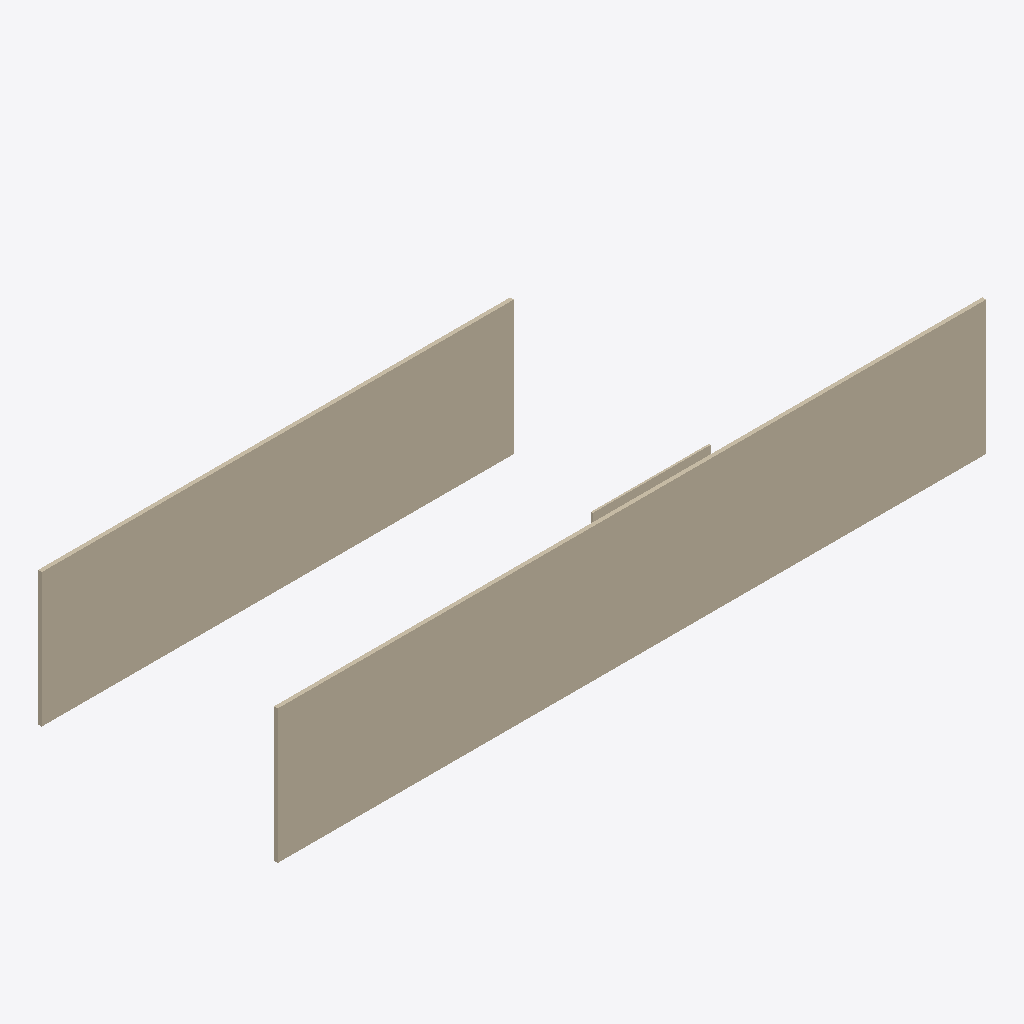
Isometric view of an IFC building model (IFC-SPF (STEP), schema IFC4, length unit metre), seen from the south-west, elements coloured by IFC class: 16 walls (beige).
Extent 36.0 m × 12.2 m × 6.8 m (x, y, z). Storeys (3): Térreo at 0.00 m; Pavimento Superior at 3.40 m; Cobertura at 6.80 m. Elements (16): 16 IfcWall.

HEADER;
FILE_DESCRIPTION(('ViewDefinition[DesignTransferView]'),'2;1');
FILE_NAME('/dev/null','2026-11-16T00:39:02+00:00',(''),(''),'IfcOpenShell 0.9.0.post1','IfcOpenShell 0.9.0.post1','Nobody');
FILE_SCHEMA(('IFC4'));
ENDSEC;
DATA;
#6=IFCPROJECT('2fM$7Pqsv18uyBgJc8_HMr',#5,'Escola SENAI - Bloco B (EXEMPLO FICTÍCIO)',$,$,$,$,(#15),#10);
#18=IFCSITE('2Os53UODL2d8p$41PKd2L9',#17,'Terreno - Unidade SENAI (exemplo)',$,$,$,$,$,$,$,$,$,$,$);
#20=IFCBUILDING('3AKY50CtL6$e0t5iSB6jKv',#19,'Bloco B - Salas de aula',$,$,$,$,$,$,$,$,$);
#22=IFCBUILDINGSTOREY('1EKIwFD$X5RQm39KBX68wH',#21,'Térreo',$,$,$,$,$,$,0.0);
#24=IFCBUILDINGSTOREY('1DwwPaR85ELQBz7x_P0fPK',#23,'Pavimento Superior',$,$,$,$,$,$,3.4);
#26=IFCBUILDINGSTOREY('3Eus8G1tfFuAqO3fIvyHQ6',#25,'Cobertura',$,$,$,$,$,$,6.8);
#446=IFCWALL('3bUXBSXoP4UOtT6Gy6hdbA',#445,'Parede externa S-03 (fachada sul)',$,$,#486,#457,$,$);
#153=IFCWALL('3qpqSXrhP4NBgCL3JUizDm',#152,'Parede externa T-03 (fachada sul)',$,$,#193,#164,$,$);
#67=IFCWALL('04ggiZqPv6WA3MhaboBnVU',#66,'Parede externa T-01 (fachada norte)',$,$,#109,#78,$,$);
#360=IFCWALL('20QMCqqS52ZR0uurnixP_w',#359,'Parede externa S-01 (fachada norte)',$,$,#402,#371,$,$);
#404=IFCWALL('2Z2swpdZb8oeyrK4m69GXt',#403,'Parede externa S-02 (fachada leste)',$,$,#444,#415,$,$);
#111=IFCWALL('1xjdRH$fn6AePa3qcdrryv',#110,'Parede externa T-02 (fachada leste)',$,$,#151,#122,$,$);
#530=IFCWALL('24tHPL0C90pB1ISg_XNx$G',#529,'Parede interna S-05',$,$,#569,#541,$,$);
#488=IFCWALL('0Lsg9w5oz988_me1zjCJch',#487,'Parede externa S-04 (fachada oeste)',$,$,#528,#499,$,$);
#195=IFCWALL('3EK$ynIcbFg8o$L6xIrvA9',#194,'Parede externa T-04 (fachada oeste)',$,$,#235,#206,$,$);
#237=IFCWALL('1vKdjxRn5CmAeSh2xKrUNJ',#236,'Parede interna T-05',$,$,#276,#248,$,$);
#571=IFCWALL('0iS27e2iv9SwTx5TswCpzl',#570,'Parede interna S-06',$,$,#610,#582,$,$);
#278=IFCWALL('2Eb770U4b6LRjZjd$UfV2Y',#277,'Parede interna T-06',$,$,#317,#289,$,$);
#694=IFCWALL('1DiHsiLcbByffC4DDepu0K',#693,'Divisória sanitários T-09 (sem quantitativos no IFC)',$,$,#724,#705,$,$);
#653=IFCWALL('3Jj3crOvvBg8kFD807zpRy',#652,'Divisória sanitários T-08',$,$,#692,#664,$,$);
#612=IFCWALL('3qnhuLyO5C9RcMxcF6XICm',#611,'Parede interna S-07',$,$,#651,#623,$,$);
#319=IFCWALL('2tul_iaAfAZAzClc4ywj6S',#318,'Parede interna T-07',$,$,#358,#330,$,$);
ENDSEC;
